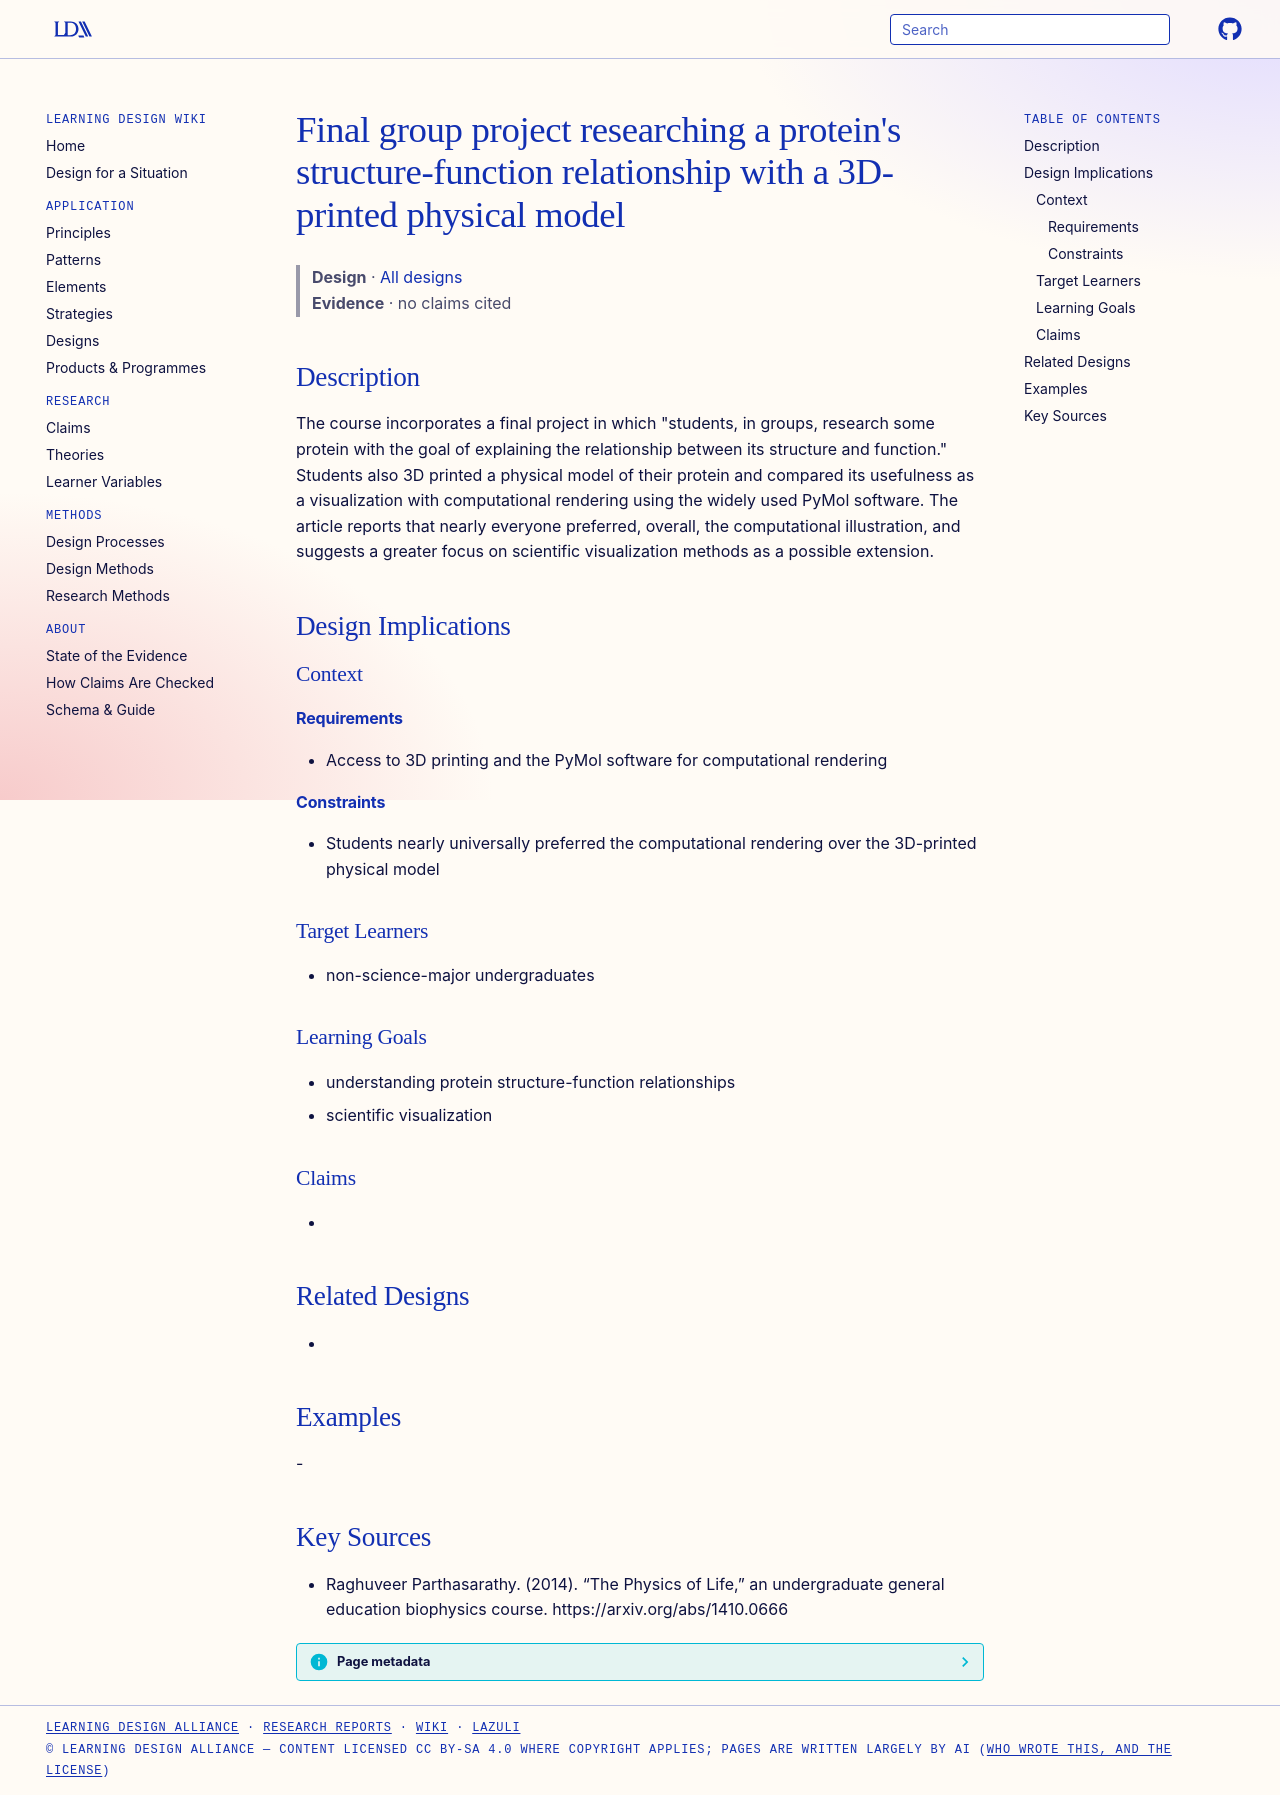

repository: Learning-Design-Alliance/learning-wiki · page: designs/protein-structure-function-3d-print-final-project/index.html · generator: mkdocs

---
type: design
id: protein-structure-function-3d-print-final-project
title: "Final group project researching a protein's structure-function relationship with a 3D-printed physical model"
description: "The course incorporates a final project in which \"students, in groups, research some protein with the goal of explaining the relationship between its structure and function.\" Students also 3D printed a physical model..."
status: review
generated:
  by: "process:settle-candidates"
  at: 2026-11-17
sources:
  - id: raghuveer-parthasarathy-2014
    resource: "https://arxiv.org/abs/1410.0666"
    title: "Raghuveer Parthasarathy. (2014). “The Physics of Life,” an undergraduate general education biophysics course. https://arxiv.org/abs/1410.0666"
    author: Raghuveer Parthasarathy
---

# Final group project researching a protein's structure-function relationship with a 3D-printed physical model

> **Design** · [All designs](index.md)
> **Evidence** · no claims cited

## Description
The course incorporates a final project in which "students, in groups, research some protein with the goal of explaining the relationship between its structure and function." Students also 3D printed a physical model of their protein and compared its usefulness as a visualization with computational rendering using the widely used PyMol software. The article reports that nearly everyone preferred, overall, the computational illustration, and suggests a greater focus on scientific visualization methods as a possible extension.

## Design Implications

### Context
#### Requirements
- Access to 3D printing and the PyMol software for computational rendering
#### Constraints
- Students nearly universally preferred the computational rendering over the 3D-printed physical model

### Target Learners
- non-science-major undergraduates

### Learning Goals
- understanding protein structure-function relationships
- scientific visualization

### Claims
- 

## Related Designs
- 

## Examples
-

## Key Sources
- Raghuveer Parthasarathy. (2014). “The Physics of Life,” an undergraduate general education biophysics course. https://arxiv.org/abs/1410.0666
